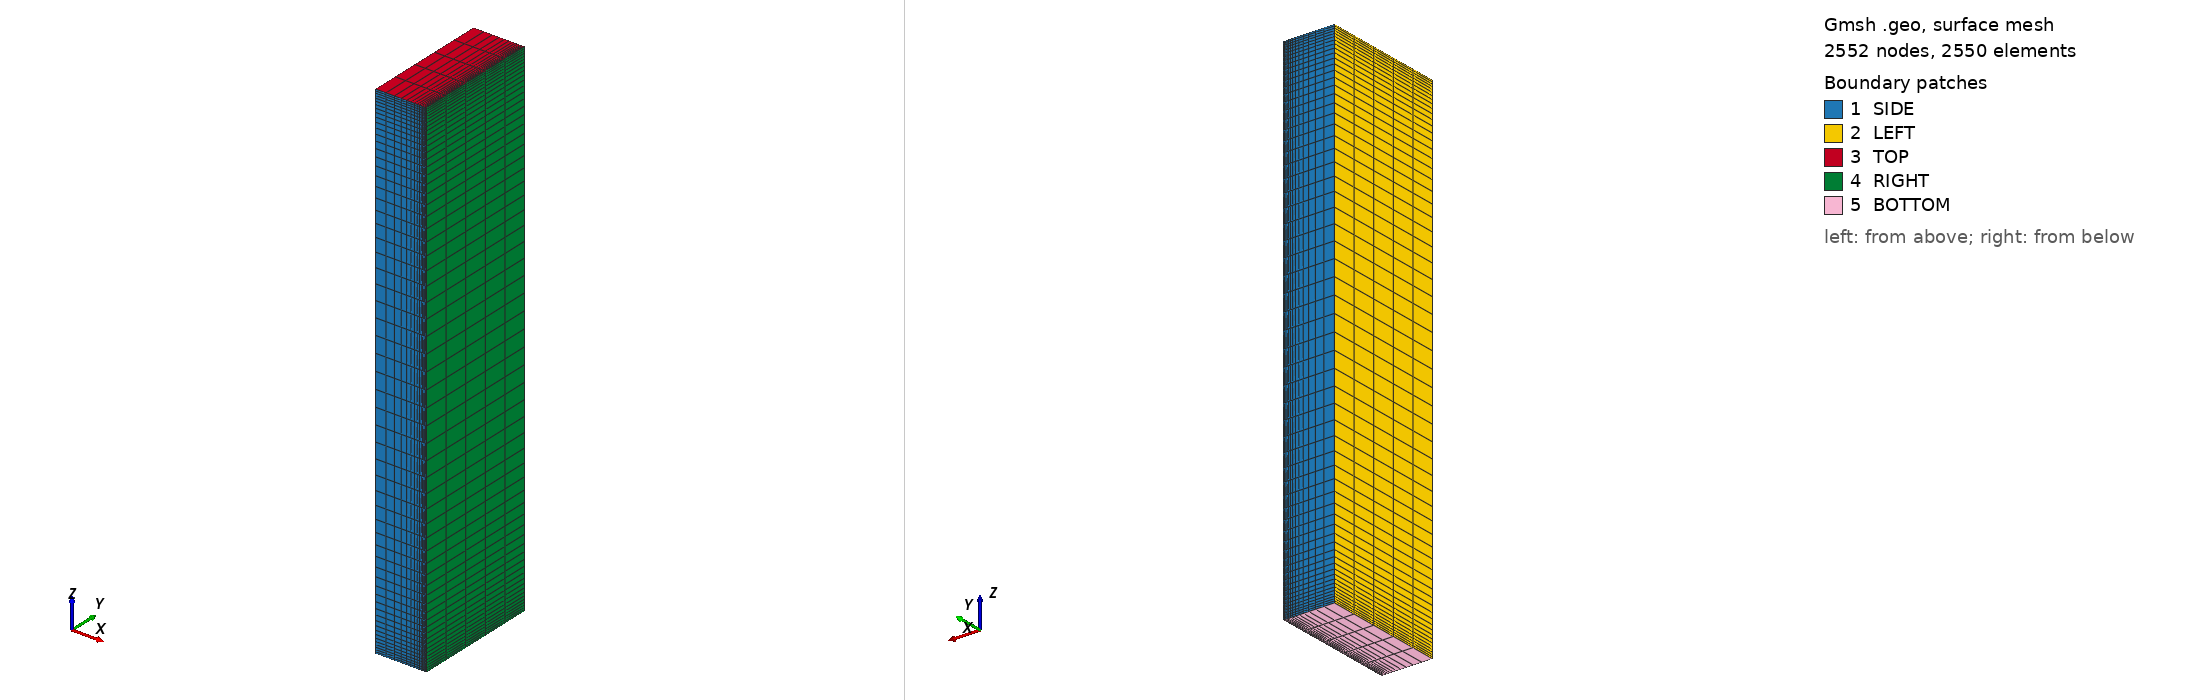

Gmsh geometry script, surface-meshed: 2552 nodes, 2550 surface elements. Boundary patches (legend numbers): 1 SIDE, 2 LEFT, 3 TOP, 4 RIGHT, 5 BOTTOM. Left view from above one corner, right view from below the opposite corner. Legend entries are the model's physical surfaces. The drawing asked Gmsh for element sizes between 1% and 20% of the model's largest extent; the script's own settings can give other sizes.

=== left.geo (drawn) ===
N_HEIGHT = 61;
N_THICK  = 16;
N_DEPTH =  5;
BUMP    =  0.1;
PROG    =  0.8;

Point(1) = {-0.1, 0, 0};
Point(2) = {-0.1, 0, 1};
Point(3) = { 0.0, 0, 1};
Point(4) = { 0.0, 0, 0};

Line(1) = {1, 2};
Line(2) = {2, 3};
Line(3) = {3, 4};
Line(4) = {4, 1};

Transfinite Curve {1, 3} = N_HEIGHT Using Bump BUMP;
Transfinite Curve {2}    = N_THICK  Using Progression PROG;
Transfinite Curve {4}    = N_THICK  Using Progression 1.0/PROG;
Curve Loop(1) = {1, 2, 3, 4};
Plane Surface(1) = {1};
Transfinite Surface {1} = {1, 4, 3, 2};
Recombine Surface "*";

Extrude {0, 0.25, 0} {
  Surface{1};  Layers {N_DEPTH}; Recombine;
}

Physical Surface("LEFT") = {13};
Physical Surface("RIGHT", 27) = {21};
Physical Surface("SIDE") = {1, 26};
Physical Surface("BOTTOM") = {25};
Physical Surface("TOP") = {17};
Physical Volume("SOLID", 31) = {1};
